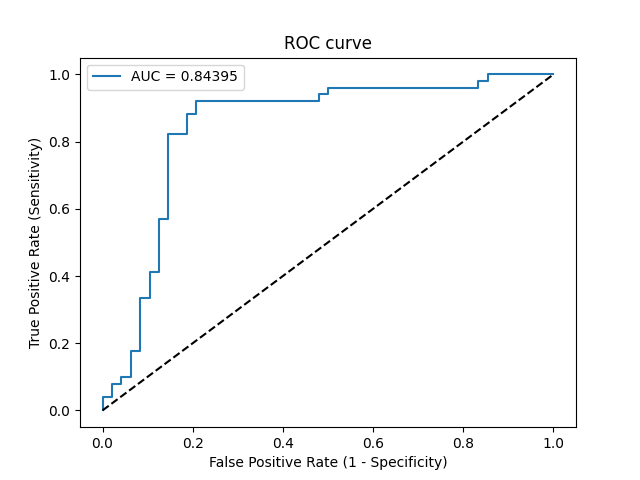

The data file committed next to this chart (first rows):
Threshold, Sensitivity, Specificity, NPV, PPV
inf, 0.0, 1.0, 0.4848, 0
0.8286, 0.01961, 1.0, 0.4898, 1.0
0.816, 0.03922, 1.0, 0.4948, 1.0
0.8109, 0.03922, 0.9792, 0.4896, 0.6667
0.8044, 0.07843, 0.9792, 0.5, 0.8
0.7979, 0.07843, 0.9583, 0.4946, 0.6667
0.7644, 0.09804, 0.9583, 0.5, 0.7143
0.7484, 0.09804, 0.9375, 0.4945, 0.625
0.7115, 0.1765, 0.9375, 0.5172, 0.75
0.7026, 0.1765, 0.9167, 0.5116, 0.6923
0.5413, 0.3333, 0.9167, 0.5641, 0.8095
0.5388, 0.3333, 0.8958, 0.5584, 0.7727
0.4908, 0.4118, 0.8958, 0.589, 0.8077
0.4896, 0.4118, 0.875, 0.5833, 0.7778
0.4783, 0.5686, 0.875, 0.6562, 0.8286
0.4755, 0.5686, 0.8542, 0.6508, 0.8056
0.4151, 0.8235, 0.8542, 0.82, 0.8571
0.4032, 0.8235, 0.8125, 0.8125, 0.8235
0.3822, 0.8824, 0.8125, 0.8667, 0.8333
0.3614, 0.8824, 0.7917, 0.8636, 0.8182
0.3462, 0.9216, 0.7917, 0.9048, 0.8246
0.2693, 0.9216, 0.5208, 0.8621, 0.6714
0.2671, 0.9412, 0.5208, 0.8929, 0.6761
0.263, 0.9412, 0.5, 0.8889, 0.6667
0.2572, 0.9608, 0.5, 0.9231, 0.6712
0.09402, 0.9608, 0.1667, 0.8, 0.5506
0.09361, 0.9804, 0.1667, 0.8889, 0.5556
0.09329, 0.9804, 0.1458, 0.875, 0.5495
0.09209, 1.0, 0.1458, 1.0, 0.5543
1.2861672501657136e-06, 1.0, 0.0, 0, 0.5152
